Run: headless pygame with SDL's dummy video driver; simulated clock (each Clock.tick advances the game by its frame time, no real sleeping); random seed 0; keys injected as events and as key.get_pressed() state; no mouse input.
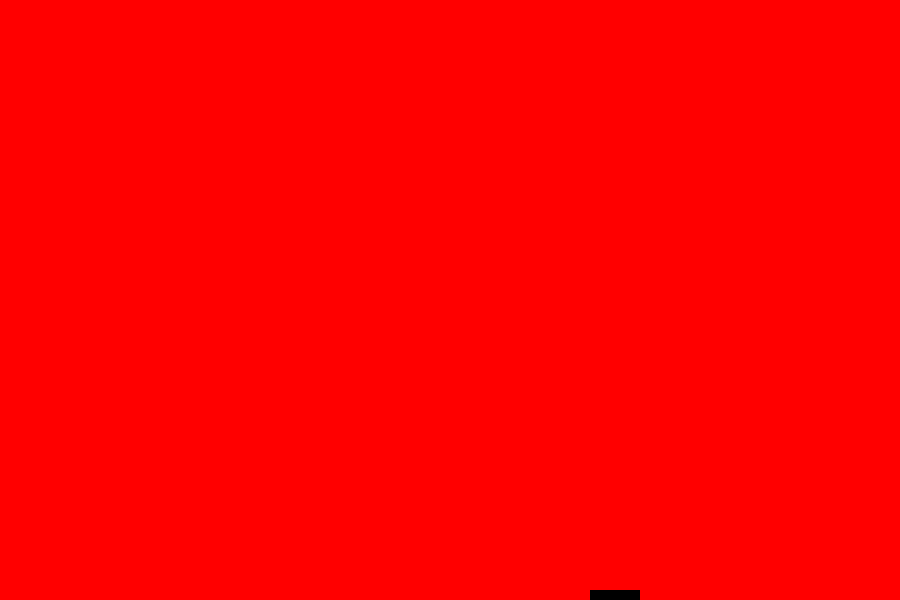
Frame 1 of 4 · flips 1–60 · no input
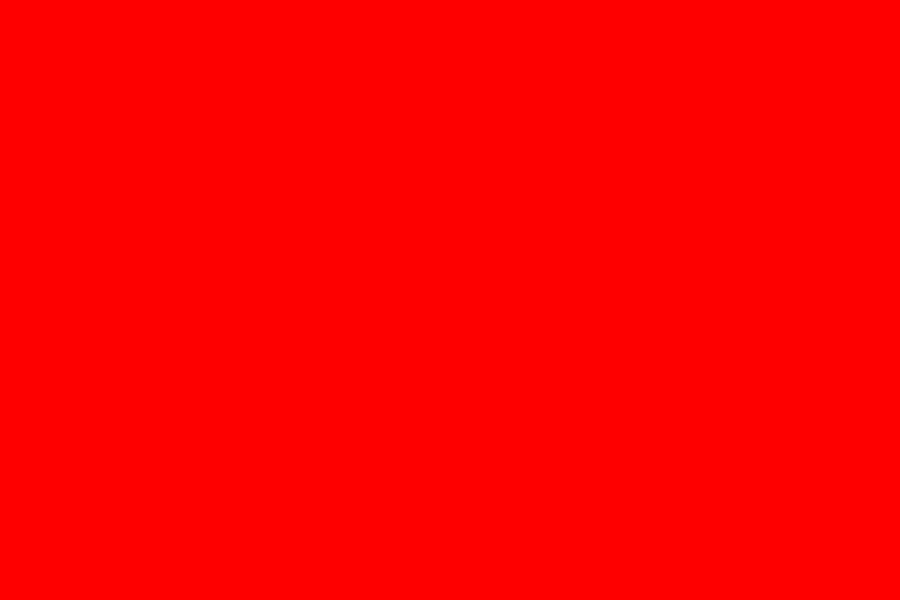
Frame 2 of 4 · flips 61–180 · tapped SPACE, RETURN · held RIGHT (→), D
Frame 3 of 4 · flips 181–300 · held DOWN (↓), S · screen unchanged from frame 2, image omitted
Frame 4 of 4 · flips 301–420 · held LEFT (←), A, UP (↑), W · screen unchanged from frame 3, image omitted

The pygame program that drew these frames:

import pygame

pygame.init()

red = 255,0,0
green = 0,255,0
white = 255,255,255
black = 0,0,0
yellow = 255,255,0

screen = pygame.display.set_mode((900, 600))

x = 0
y = 0

while True:

    for event in pygame.event.get():
        # print(event)
        if event.type == pygame.QUIT:
            pygame.quit()
            quit()

##    for i in range(0,601):
##        screen.fill(red)
##
##        pygame.draw.rect(screen, black, [10,i * 0.5,50,50])
##
##        pygame.display.update()


    screen.fill(red)
    pygame.draw.rect(screen, black, [x,y,50,50])

    x += 10
    y += 10
    
    pygame.display.update()
